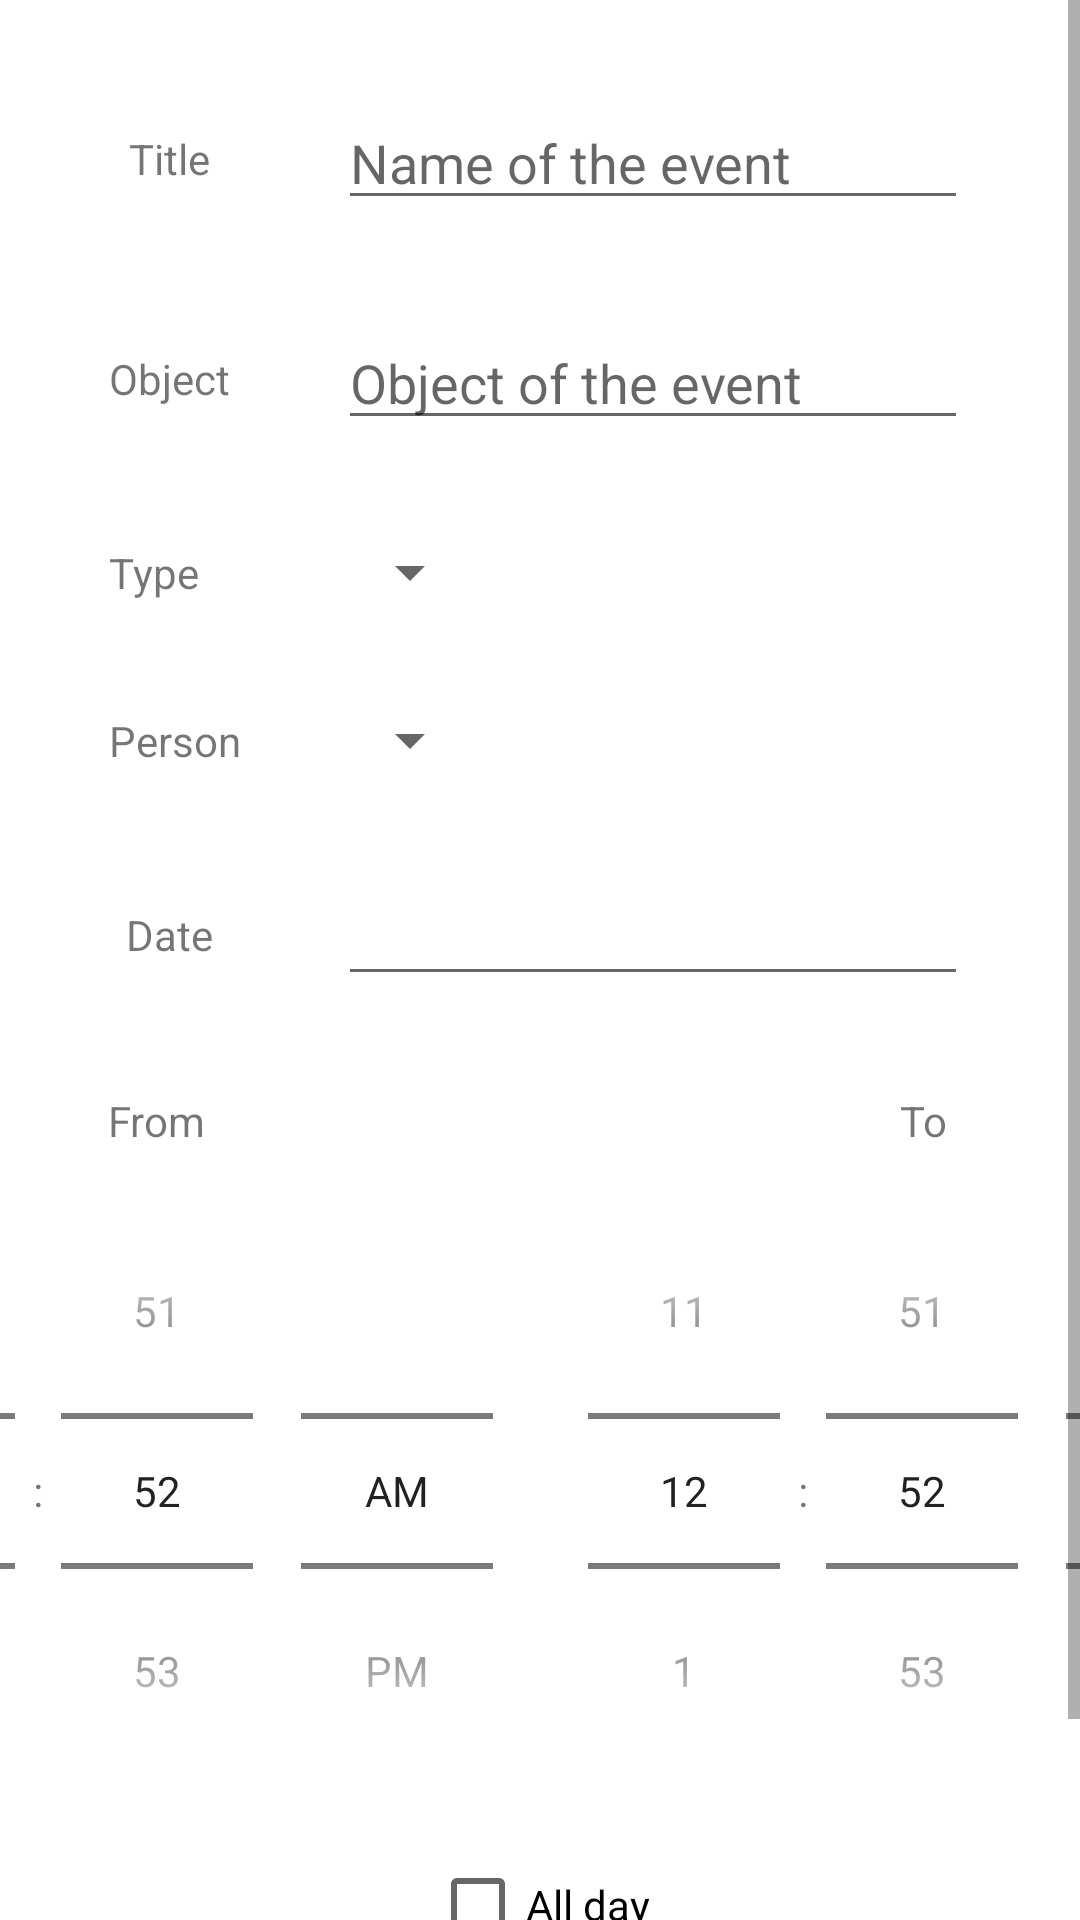

The Android layout XML behind this screen, and the referenced resources:
<!-- AndroidManifest.xml: application theme Theme.FamilyCalendar -->
<!-- res/layout/fragment_add_event.xml -->
<?xml version="1.0" encoding="utf-8"?>
<layout xmlns:android="http://schemas.android.com/apk/res/android"
    xmlns:app="http://schemas.android.com/apk/res-auto"
    xmlns:tools="http://schemas.android.com/tools">

    <data>

    </data>

    <ScrollView
        android:layout_width="match_parent"
        android:layout_height="match_parent">

        <androidx.constraintlayout.widget.ConstraintLayout
            android:layout_width="match_parent"
            android:layout_height="wrap_content"
            tools:context=".addevent.AddEventFragment">

            <TextView
                android:id="@+id/title_text"
                android:layout_width="wrap_content"
                android:layout_height="wrap_content"
                android:text="@string/title"
                app:layout_constraintBottom_toBottomOf="@+id/title_box"
                app:layout_constraintEnd_toStartOf="@+id/title_box"
                app:layout_constraintStart_toStartOf="parent"
                app:layout_constraintTop_toTopOf="@+id/title_box" />

            <EditText
                android:id="@+id/title_box"
                android:layout_width="wrap_content"
                android:layout_height="wrap_content"
                android:layout_marginTop="32dp"
                android:autofillHints=""
                android:ems="10"
                android:hint="@string/enter_name"
                android:inputType="textPersonName"
                app:layout_constraintEnd_toEndOf="parent"
                app:layout_constraintHorizontal_bias="0.75"
                app:layout_constraintStart_toStartOf="parent"
                app:layout_constraintTop_toTopOf="parent" />

            <TextView
                android:id="@+id/object_text"
                android:layout_width="wrap_content"
                android:layout_height="wrap_content"
                android:text="@string/object"
                app:layout_constraintBottom_toBottomOf="@+id/object_box"
                app:layout_constraintEnd_toStartOf="@+id/object_box"
                app:layout_constraintStart_toStartOf="parent"
                app:layout_constraintTop_toTopOf="@+id/object_box" />

            <EditText
                android:id="@+id/object_box"
                android:layout_width="wrap_content"
                android:layout_height="wrap_content"
                android:layout_marginTop="32dp"
                android:autofillHints=""
                android:ems="10"
                android:gravity="start|top"
                android:hint="@string/enter_object"
                android:inputType="textMultiLine"
                app:layout_constraintEnd_toEndOf="parent"
                app:layout_constraintHorizontal_bias="0.75"
                app:layout_constraintStart_toStartOf="parent"
                app:layout_constraintTop_toBottomOf="@+id/title_box" />

            <TextView
                android:id="@+id/type_text"
                android:layout_width="wrap_content"
                android:layout_height="wrap_content"
                android:text="@string/type"
                app:layout_constraintBottom_toBottomOf="@+id/type_box"
                app:layout_constraintStart_toStartOf="@+id/object_text"
                app:layout_constraintTop_toTopOf="@+id/type_box" />

            <Spinner
                android:id="@+id/type_box"
                android:layout_width="wrap_content"
                android:layout_height="wrap_content"
                android:layout_marginTop="32dp"
                android:autofillHints=""
                android:ems="10"
                android:gravity="start|top"
                android:inputType="textMultiLine"
                app:layout_constraintStart_toStartOf="@+id/object_box"
                app:layout_constraintTop_toBottomOf="@+id/object_box" />

            <TextView
                android:id="@+id/person_text"
                android:layout_width="wrap_content"
                android:layout_height="wrap_content"
                android:text="@string/person"
                app:layout_constraintBottom_toBottomOf="@+id/person_box"
                app:layout_constraintStart_toStartOf="@+id/type_text"
                app:layout_constraintTop_toTopOf="@+id/person_box" />

            <Spinner
                android:id="@+id/person_box"
                android:layout_width="wrap_content"
                android:layout_height="wrap_content"
                android:layout_marginTop="32dp"
                android:autofillHints=""
                android:ems="10"
                android:gravity="start|top"
                android:inputType="textMultiLine"
                app:layout_constraintStart_toStartOf="@+id/type_box"
                app:layout_constraintTop_toBottomOf="@+id/type_box" />

            <TextView
                android:id="@+id/date_text"
                android:layout_width="wrap_content"
                android:layout_height="wrap_content"
                android:text="@string/date"
                app:layout_constraintBottom_toBottomOf="@+id/date_box"
                app:layout_constraintEnd_toStartOf="@+id/date_box"
                app:layout_constraintStart_toStartOf="parent"
                app:layout_constraintTop_toTopOf="@+id/date_box" />

            <EditText
                android:id="@+id/date_box"
                android:layout_width="wrap_content"
                android:layout_height="wrap_content"
                android:layout_marginTop="32dp"
                android:autofillHints=""
                android:ems="10"
                android:inputType="date"
                app:layout_constraintEnd_toEndOf="parent"
                app:layout_constraintHorizontal_bias="0.75"
                app:layout_constraintStart_toStartOf="parent"
                app:layout_constraintTop_toBottomOf="@+id/person_box" />

            <CheckBox
                android:id="@+id/all_day_check"
                android:layout_width="wrap_content"
                android:layout_height="wrap_content"
                android:layout_marginTop="8dp"
                android:text="@string/all_day"
                app:layout_constraintEnd_toEndOf="parent"
                app:layout_constraintStart_toStartOf="parent"
                app:layout_constraintTop_toBottomOf="@+id/from_picker" />

            <TextView
                android:id="@+id/from_text"
                android:layout_width="wrap_content"
                android:layout_height="wrap_content"
                android:text="@string/from"
                app:layout_constraintBottom_toBottomOf="@+id/to_text"
                app:layout_constraintEnd_toEndOf="@+id/from_picker"
                app:layout_constraintStart_toStartOf="@id/from_picker"
                app:layout_constraintTop_toTopOf="@+id/to_text" />

            <TimePicker
                android:id="@+id/from_picker"
                style="@android:style/Widget.Material.Light.TimePicker"
                android:layout_width="wrap_content"
                android:layout_height="wrap_content"
                android:layout_marginTop="8dp"
                android:timePickerMode="spinner"
                app:layout_constraintEnd_toStartOf="@+id/to_picker"
                app:layout_constraintHorizontal_bias="0.5"
                app:layout_constraintStart_toStartOf="parent"
                app:layout_constraintTop_toBottomOf="@+id/from_text" />

            <TextView
                android:id="@+id/to_text"
                android:layout_width="wrap_content"
                android:layout_height="wrap_content"
                android:layout_marginTop="32dp"
                android:text="@string/to"
                app:layout_constraintEnd_toEndOf="@+id/to_picker"
                app:layout_constraintHorizontal_bias="0.5"
                app:layout_constraintStart_toStartOf="@id/to_picker"
                app:layout_constraintTop_toBottomOf="@+id/date_box" />

            <TimePicker
                android:id="@+id/to_picker"
                style="@android:style/Widget.Material.Light.TimePicker"
                android:layout_width="wrap_content"
                android:layout_height="wrap_content"
                android:timePickerMode="spinner"
                app:layout_constraintBottom_toBottomOf="@+id/from_picker"
                app:layout_constraintEnd_toEndOf="parent"
                app:layout_constraintHorizontal_bias="0.5"
                app:layout_constraintStart_toEndOf="@+id/from_picker"
                app:layout_constraintTop_toTopOf="@+id/from_picker" />

            <Button
                android:id="@+id/done_button"
                android:layout_width="wrap_content"
                android:layout_height="wrap_content"
                android:layout_marginTop="8dp"
                android:text="@string/done"
                app:layout_constraintEnd_toEndOf="parent"
                app:layout_constraintStart_toStartOf="parent"
                app:layout_constraintTop_toBottomOf="@+id/all_day_check" />

        </androidx.constraintlayout.widget.ConstraintLayout>
    </ScrollView>
</layout>
<!-- resources referenced by this layout -->
<resources>
  <string name="all_day">All day</string>
  <string name="date">Date</string>
  <string name="done">Done</string>
  <string name="enter_name">Name of the event</string>
  <string name="enter_object">Object of the event</string>
  <string name="from">From</string>
  <string name="object">Object</string>
  <string name="person">Person</string>
  <string name="title">Title</string>
  <string name="to">To</string>
  <string name="type">Type</string>
  <style name="Theme.FamilyCalendar" parent="Theme.MaterialComponents.DayNight.DarkActionBar">
          
          <item name="colorPrimary">@color/purple_500</item>
          <item name="colorPrimaryVariant">@color/purple_700</item>
          <item name="colorOnPrimary">@color/white</item>
          
          <item name="colorSecondary">@color/teal_200</item>
          <item name="colorSecondaryVariant">@color/teal_700</item>
          <item name="colorOnSecondary">@color/black</item>
          
          <item name="android:statusBarColor" tools:targetApi="l">?attr/colorPrimaryVariant</item>
          
      </style>
  <!-- not gathered from this repository: default colours our renderer supplied (Android Studio template values) -->
  <color name="purple_500">#FF6200EE</color>
  <color name="purple_700">#FF3700B3</color>
  <color name="teal_200">#FF03DAC5</color>
  <color name="teal_700">#FF018786</color>
  <color name="black">#FF000000</color>
  <color name="white">#FFFFFFFF</color>
</resources>
